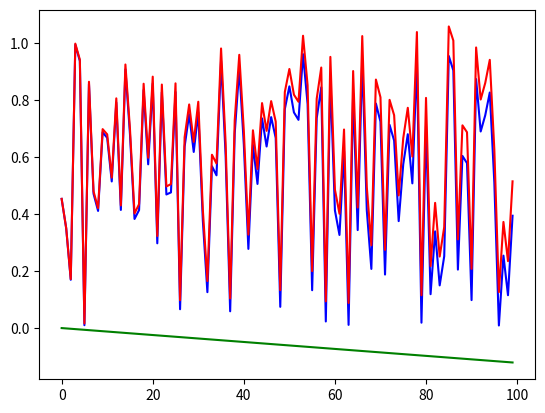

Reproduce this figure in Python.
#!/usr/bin/env python3
# -*- coding: utf-8 -*-
"""
Created on Wed Dec 19 09:57:18 2018

@author: msutton1
"""
# /home/<user>/tilt_correction.py
#
# This script corrects possible tilt in the stage by subtracting a linear
# regression.
#
# Author: Marshall Sutton
# NASA Goddard Space Flight Center
# Science Data Systems Branch - Code 586
# Contact: marsall.h.sutton@nasa.gov
#
# Copyright (Unpublished--all rights reserved under the copyright
# laws of the United States), U.S. Government as represented by the
# Administrator of the National Aeronautics and Space Administration.
# No copyright is claimed in the United States under Title 17, U.S. Code.
#
# DISCLAIMER:
#
# THE SOFTWARE IS PROVIDED 'AS IS' WITHOUT ANY WARRANTY OF ANY KIND,
# EITHER EXPRESSED, IMPLIED, OR STATUTORY, INCLUDING, BUT NOT
# LIMITED TO, ANY WARRANTY THAT THE SOFTWARE WILL CONFORM TO
# SPECIFICATIONS, ANY IMPLIED WARRANTIES OF MERCHANTABILITY, FITNESS
# FOR A PARTICULAR PURPOSE, AND FREEDOM FROM INFRINGEMENT, AND ANY
# WARRANTY THAT THE DOCUMENTATION WILL CONFORM TO THE SOFTWARE, OR
# ANY WARRANTY THAT THE SOFTWARE WILL BE ERROR FREE. IN NO EVENT
# SHALL NASA BE LIABLE FOR ANY DAMAGES, INCLUDING, BUT NOT LIMITED
# TO, DIRECT, INDIRECT, SPECIAL OR CONSEQUENTIAL DAMAGES, ARISING
# OUT OF, RESULTING FROM, OR IN ANY WAY CONNECTED WITH THIS SOFTWARE
# WHETHER OR NOT BASED UPON WARRANTY, CONTRACT, TORT , OR OTHERWISE,
# WHETHER OR NOT INJURY WAS SUSTAINED BY PERSONS OR PROPERTY OR
# OTHERWISE, AND WHETHER OR NOT LOSS WAS SUSTAINED FROM, OR AROSE
# OUT OF THE RESULTS OF, OR USE OF, THE SOFTWARE OR SERVICES
# PROVIDED HEREUNDER.
#
# Last update: 2/4/2019

import numpy as np
import matplotlib.pyplot as plt

def tilt_corr(xi,yi):
    if len(xi)!=len(yi):
        return yi
    #tilt = np.arange(100)*1.2-20
    A = np.array([ xi, np.ones(len(xi))])
    Y = np.array(yi)
    w = np.linalg.lstsq(A.T,Y)[0] # obtaining the parameters
    line = w[0]*A[0,:]#+w[1]
    print(w[0],w[1])
    return Y-line,line,Y

if __name__ == '__main__':
    xi = np.arange(100)
    yi = np.random.rand(100)
    
    Yp,line,Y = tilt_corr(xi,yi)
    print(Yp[:10])
    plt.plot(xi,yi,color='blue')
    plt.plot(xi,Yp,color='red')
    plt.plot(xi,line,color='green')
    plt.show()
    